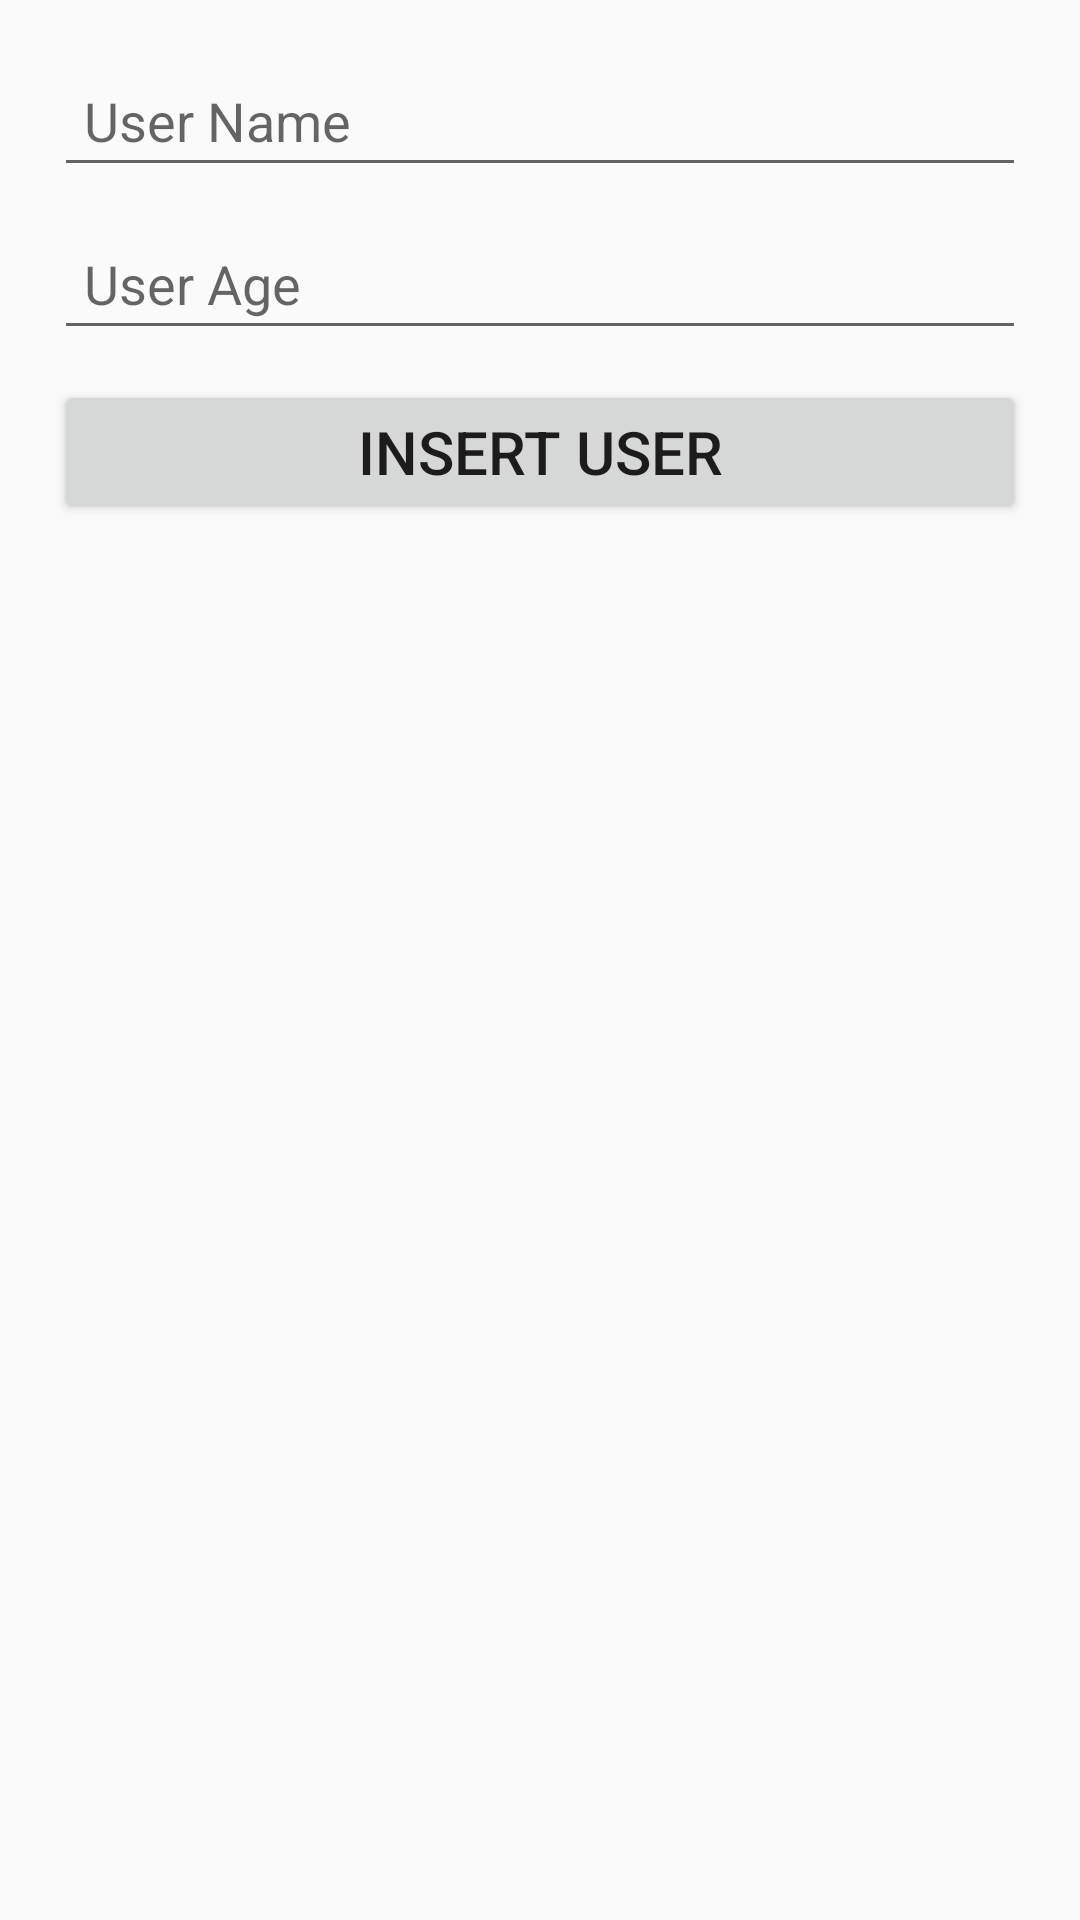

The Android layout XML behind this screen, and the referenced resources:
<!-- AndroidManifest.xml: application theme Theme.JavaRoomRunnableExample_03 -->
<!-- res/layout/activity_insert_user.xml -->
<?xml version="1.0" encoding="utf-8"?>
<androidx.constraintlayout.widget.ConstraintLayout
    xmlns:android="http://schemas.android.com/apk/res/android"
    xmlns:app="http://schemas.android.com/apk/res-auto"
    xmlns:tools="http://schemas.android.com/tools"
    android:layout_width="match_parent"
    android:layout_height="match_parent"
    android:padding="8dp"
    android:layout_margin="8dp"
    tools:context=".InsertUserActivity">

    <EditText
        android:id="@+id/edt_name"
        android:layout_width="match_parent"
        android:layout_height="wrap_content"
        android:layout_margin="10dp"
        android:padding="10dp"
        android:autofillHints="User Name"
        android:hint="@string/user_name"
        android:textSize="18sp"
        app:layout_constraintEnd_toEndOf="parent"
        app:layout_constraintStart_toStartOf="parent"
        app:layout_constraintTop_toTopOf="parent"
        tools:ignore="LabelFor,TextFields" />

    <EditText
        android:id="@+id/edt_age"
        android:layout_width="match_parent"
        android:layout_height="wrap_content"
        android:layout_margin="10dp"
        android:padding="10dp"
        android:autofillHints="User Age"
        android:hint="@string/user_age"
        android:textSize="18sp"
        app:layout_constraintEnd_toEndOf="parent"
        app:layout_constraintStart_toStartOf="parent"
        app:layout_constraintTop_toBottomOf="@+id/edt_name"
        tools:ignore="LabelFor,TextFields" />

    <Button
        android:id="@+id/btn_insert"
        android:layout_width="match_parent"
        android:layout_height="wrap_content"
        android:layout_margin="10dp"
        android:padding="10dp"
        android:textSize="20sp"
        android:text="@string/insert_user"
        app:layout_constraintTop_toBottomOf="@+id/edt_age"
        app:layout_constraintStart_toStartOf="parent"
        app:layout_constraintEnd_toEndOf="parent"/>

</androidx.constraintlayout.widget.ConstraintLayout>
<!-- resources referenced by this layout -->
<resources>
  <string name="insert_user">Insert User</string>
  <string name="user_age">User Age</string>
  <string name="user_name">User Name</string>
  <style name="Theme.JavaRoomRunnableExample_03" parent="Theme.AppCompat.DayNight.DarkActionBar">
          
          <item name="colorPrimary">@color/purple_500</item>
          <item name="colorPrimaryVariant">@color/purple_700</item>
          <item name="colorOnPrimary">@color/white</item>
          
          <item name="colorSecondary">@color/teal_200</item>
          <item name="colorSecondaryVariant">@color/teal_700</item>
          <item name="colorOnSecondary">@color/black</item>
          
          <item name="android:statusBarColor" tools:targetApi="l">?attr/colorPrimaryVariant</item>
          
      </style>
  <!-- not gathered from this repository: default colours our renderer supplied (Android Studio template values) -->
  <color name="purple_500">#FF6200EE</color>
  <color name="purple_700">#FF3700B3</color>
  <color name="teal_200">#FF03DAC5</color>
  <color name="teal_700">#FF018786</color>
  <color name="black">#FF000000</color>
  <color name="white">#FFFFFFFF</color>
</resources>
